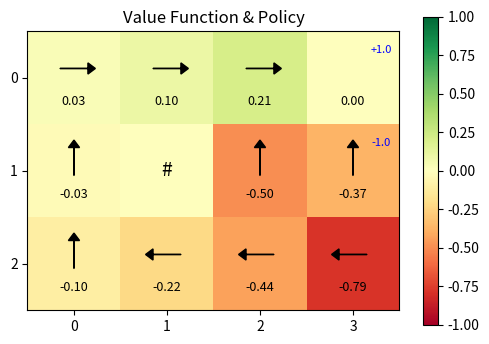
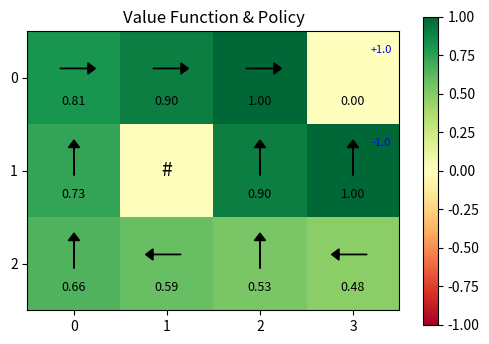
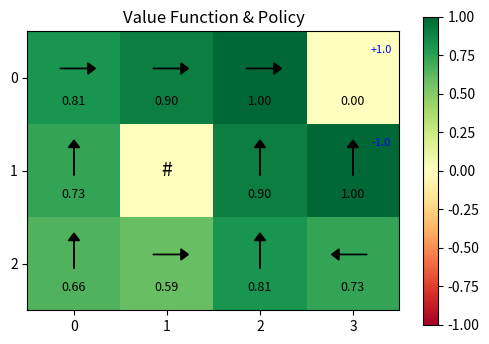
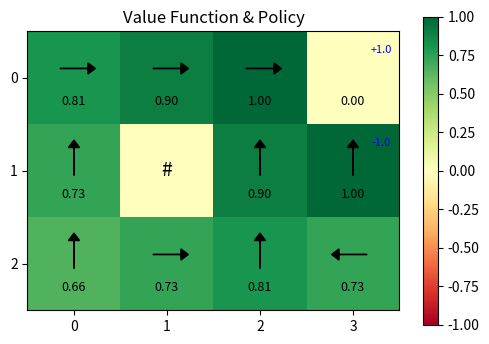
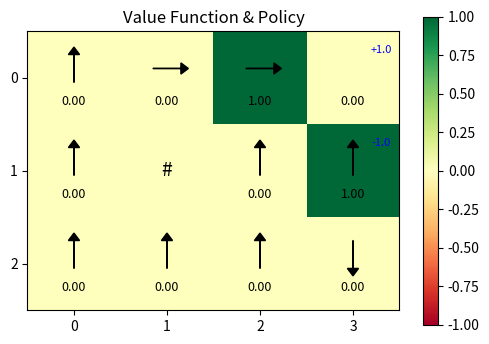
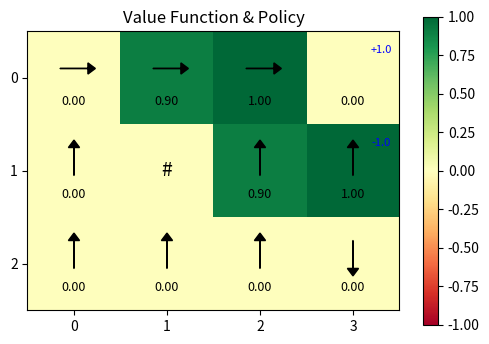
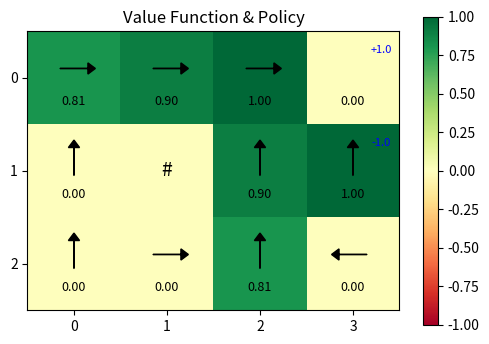
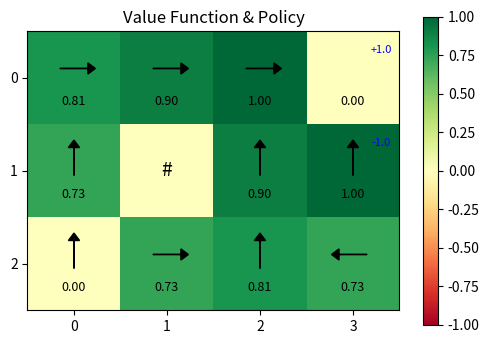
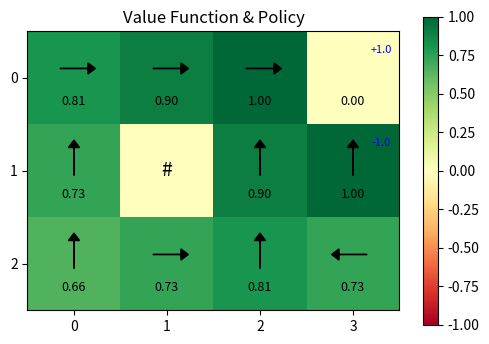
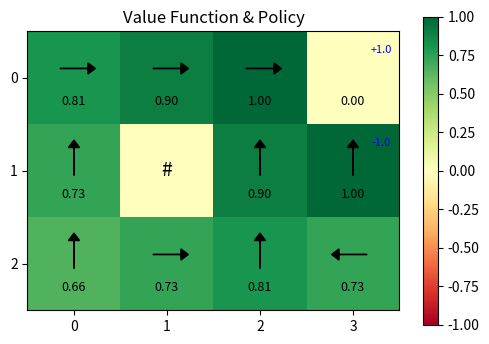
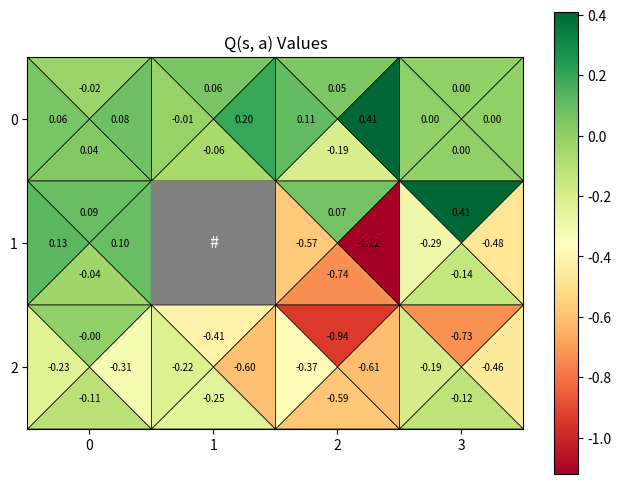
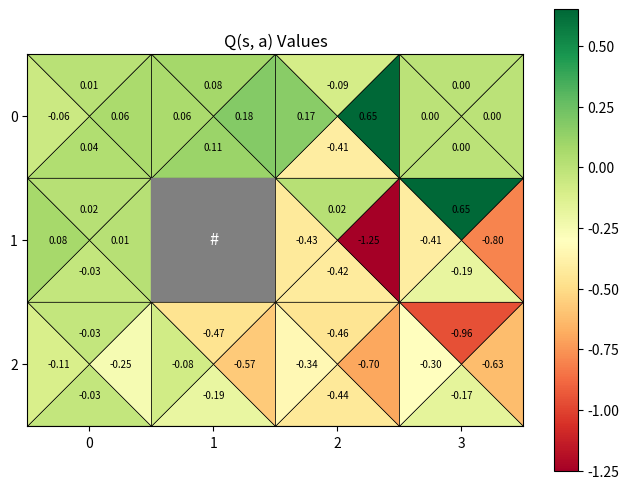
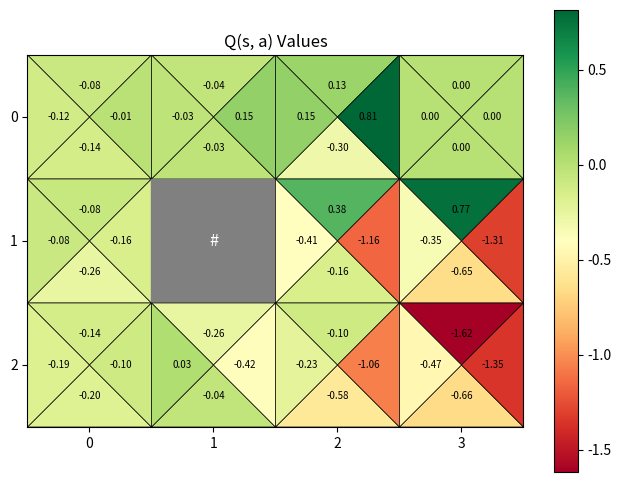
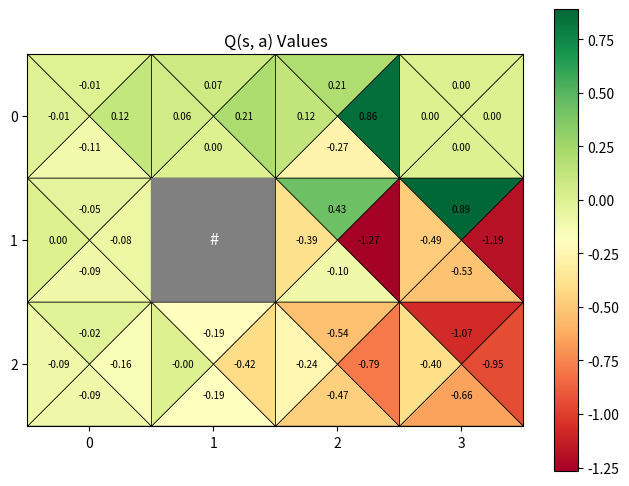
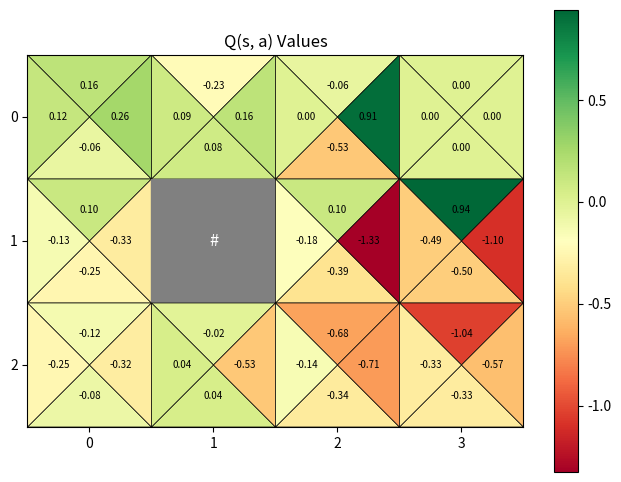
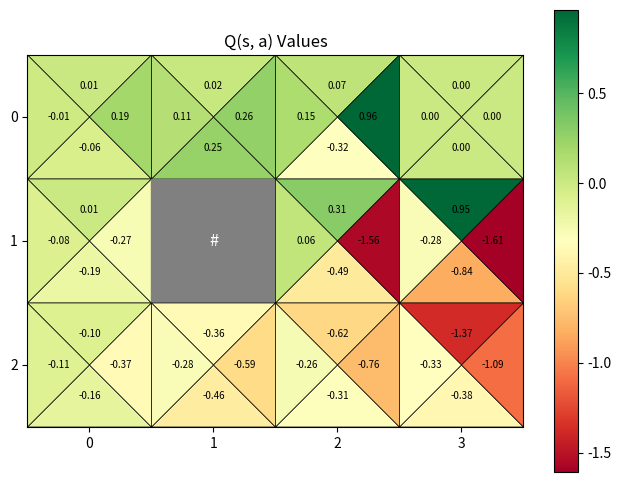

These figures' Python source, in order:
from collections import defaultdict

import numpy as np


class GridWorld:
    """シンプルなグリッドワールド環境"""

    UP = 0
    DOWN = 1
    LEFT = 2
    RIGHT = 3

    def __init__(self):
        self.height = 3
        self.width = 4
        self.start = (2, 0)  # 左下
        self.state = self.start

        # 報酬マップ: 右上(0,3)が+1、その1マス下(1,3)が-1
        self.reward_map = {
            (0, 3): +1.0,
            (1, 3): -1.0,
        }

        # ゴール（エピソード終了）
        self.goal = (0, 3)

        # 壁（侵入不可）
        self.walls = {(1, 1)}

    def reset(self) -> tuple[int, int]:
        """環境をリセットして初期状態を返す"""
        self.state = self.start
        return self.state

    def step(self, action: int) -> tuple[tuple[int, int], float | None, bool]:
        """アクションを実行して次の状態、報酬、終了フラグを返す"""
        y, x = self.state

        if action == self.UP:
            y = max(0, y - 1)
        elif action == self.DOWN:
            y = min(self.height - 1, y + 1)
        elif action == self.LEFT:
            x = max(0, x - 1)
        elif action == self.RIGHT:
            x = min(self.width - 1, x + 1)

        # 壁には進めない
        if (y, x) in self.walls:
            y, x = self.state

        self.state = (y, x)
        reward = self.reward_map.get(self.state, None)
        done = self.state == self.goal  # ゴールに到達したら終了

        return self.state, reward, done

    def get_actions(self) -> list[int]:
        """利用可能なアクションのリストを返す"""
        return [self.UP, self.DOWN, self.LEFT, self.RIGHT]

    def states(self):
        """すべての状態(y, x)を返す"""
        for y in range(self.height):
            for x in range(self.width):
                yield (y, x)

    def render(self) -> str:
        """現在の状態を文字列で表示"""
        grid = []
        for y in range(self.height):
            row = []
            for x in range(self.width):
                if (y, x) == self.state:
                    row.append("A")
                elif (y, x) in self.walls:
                    row.append("#")
                elif (y, x) in self.reward_map:
                    r = self.reward_map[(y, x)]
                    row.append("+" if r > 0 else "-")
                else:
                    row.append(".")
            grid.append(" ".join(row))
        return "\n".join(grid)

    def render_v_pi(self, V, pi):
        """価値関数と方策を可視化"""
        import matplotlib.pyplot as plt

        fig, ax = plt.subplots(figsize=(6, 4))

        # 価値関数を2D配列に変換
        v_grid = np.zeros((self.height, self.width))
        for y in range(self.height):
            for x in range(self.width):
                v_grid[y, x] = V[(y, x)]

        im = ax.imshow(v_grid, cmap="RdYlGn", vmin=-1, vmax=1)
        ax.set_xticks(range(self.width))
        ax.set_yticks(range(self.height))

        # 矢印の方向
        arrow_map = {
            self.UP: (0, -0.3),
            self.DOWN: (0, 0.3),
            self.LEFT: (-0.3, 0),
            self.RIGHT: (0.3, 0),
        }

        # 各セルに値と矢印を表示
        for y in range(self.height):
            for x in range(self.width):
                state = (y, x)
                if state in self.walls:
                    ax.text(
                        x, y, "#", ha="center", va="center", fontsize=14, color="black"
                    )
                else:
                    # 報酬マスの場合は右上に報酬を表示
                    if state in self.reward_map:
                        ax.text(
                            x + 0.3,
                            y - 0.3,
                            f"{self.reward_map[state]:+.1f}",
                            ha="center",
                            va="center",
                            fontsize=8,
                            color="blue",
                        )
                    # 価値を表示
                    ax.text(
                        x,
                        y + 0.25,
                        f"{V[state]:.2f}",
                        ha="center",
                        va="center",
                        fontsize=9,
                        color="black",
                    )
                    # 矢印を表示（確率に応じた透明度）
                    if state in pi:
                        for action, prob in pi[state].items():
                            if prob > 0:
                                dx, dy = arrow_map[action]
                                scale = prob  # 確率に応じてスケール
                                ax.arrow(
                                    x - dx * scale / 2,
                                    y - 0.1 - dy * scale / 2,
                                    dx * scale,
                                    dy * scale,
                                    head_width=0.12 * scale,
                                    head_length=0.08 * scale,
                                    fc="black",
                                    ec="black",
                                    alpha=prob,
                                )

        fig.colorbar(im, ax=ax)
        ax.set_title("Value Function & Policy")
        ax.set_xlim(-0.5, self.width - 0.5)
        ax.set_ylim(self.height - 0.5, -0.5)
        plt.show()

    def render_q(self, Q: dict[tuple[tuple[int, int], int], float]):
        """Q(s,a)を可視化: 各セルを4方向に分割してQ値を表示"""
        import matplotlib.pyplot as plt
        from matplotlib.patches import Polygon, Rectangle
        from matplotlib.colors import Normalize

        fig, ax = plt.subplots(figsize=(8, 6))

        # カラーマップの範囲を決定
        q_values = [Q[(s, a)] for s in self.states() if s not in self.walls for a in self.get_actions()]
        if q_values:
            vmin, vmax = min(q_values), max(q_values)
            if vmin == vmax:
                vmin, vmax = vmin - 0.5, vmax + 0.5
        else:
            vmin, vmax = -1, 1

        cmap = plt.get_cmap("RdYlGn")
        norm = Normalize(vmin=vmin, vmax=vmax)

        for y in range(self.height):
            for x in range(self.width):
                state = (y, x)
                if state in self.walls:
                    # 壁は灰色で塗りつぶし
                    rect = Rectangle((x - 0.5, y - 0.5), 1, 1, color="gray")
                    ax.add_patch(rect)
                    ax.text(x, y, "#", ha="center", va="center", fontsize=12, color="white")
                else:
                    # セルの中心と4隅の座標
                    cx, cy = x, y
                    corners = {
                        "top_left": (cx - 0.5, cy - 0.5),
                        "top_right": (cx + 0.5, cy - 0.5),
                        "bottom_left": (cx - 0.5, cy + 0.5),
                        "bottom_right": (cx + 0.5, cy + 0.5),
                    }

                    # 各方向の三角形を描画
                    triangles = {
                        self.UP: [corners["top_left"], corners["top_right"], (cx, cy)],
                        self.DOWN: [corners["bottom_right"], corners["bottom_left"], (cx, cy)],
                        self.LEFT: [corners["top_left"], corners["bottom_left"], (cx, cy)],
                        self.RIGHT: [corners["top_right"], corners["bottom_right"], (cx, cy)],
                    }

                    # テキスト位置
                    text_pos = {
                        self.UP: (cx, cy - 0.25),
                        self.DOWN: (cx, cy + 0.25),
                        self.LEFT: (cx - 0.25, cy),
                        self.RIGHT: (cx + 0.25, cy),
                    }

                    for action in self.get_actions():
                        q_val = Q[(state, action)]
                        color = cmap(norm(q_val))
                        triangle = Polygon(triangles[action], facecolor=color, edgecolor="black", linewidth=0.5)
                        ax.add_patch(triangle)

                        # Q値を表示
                        tx, ty = text_pos[action]
                        ax.text(tx, ty, f"{q_val:.2f}", ha="center", va="center", fontsize=7, color="black")

        # カラーバー
        sm = plt.cm.ScalarMappable(cmap=cmap, norm=norm)
        sm.set_array([])
        fig.colorbar(sm, ax=ax)

        ax.set_xlim(-0.5, self.width - 0.5)
        ax.set_ylim(self.height - 0.5, -0.5)
        ax.set_xticks(range(self.width))
        ax.set_yticks(range(self.height))
        ax.set_title("Q(s, a) Values")
        ax.set_aspect("equal")
        plt.show()


class RandomGenGridWorld(GridWorld):
    """ランダム生成のグリッドワールド環境"""

    def __init__(self, seed: int | None = None):
        # 親クラスの__init__は呼ばずに独自に初期化
        self.height = 10
        self.width = 10
        self.start = (9, 0)  # 左下
        self.goal = (0, 9)  # 右上
        self.state = self.start

        rng = np.random.default_rng(seed)

        # 利用可能なセル（start, goal以外）
        available = [
            (y, x)
            for y in range(self.height)
            for x in range(self.width)
            if (y, x) not in {self.start, self.goal}
        ]
        rng.shuffle(available)

        total_cells = len(available)
        n_walls = int(total_cells * 0.2)
        n_rewards = int(total_cells * 0.2)

        # 壁を配置
        self.walls = set(available[:n_walls])

        # 報酬を配置（壁以外の場所から選択）
        reward_candidates = available[n_walls : n_walls + n_rewards]
        self.reward_map = {pos: rng.choice([-1.0, 1.0]) for pos in reward_candidates}

        # ゴールには+100報酬
        self.reward_map[self.goal] = 100.0

    def render_v_pi(self, V, pi):
        """価値関数と方策を可視化（大きなグリッド用）"""
        import matplotlib.pyplot as plt

        fig, ax = plt.subplots(figsize=(12, 12))

        # 価値関数を2D配列に変換
        v_grid = np.zeros((self.height, self.width))
        for y in range(self.height):
            for x in range(self.width):
                v_grid[y, x] = V[(y, x)]

        im = ax.imshow(v_grid, cmap="RdYlGn", vmin=-10, vmax=100)
        ax.set_xticks(range(self.width))
        ax.set_yticks(range(self.height))

        # 矢印の方向
        arrow_map = {
            self.UP: (0, -0.3),
            self.DOWN: (0, 0.3),
            self.LEFT: (-0.3, 0),
            self.RIGHT: (0.3, 0),
        }

        # startからgoalまでの最適パスを計算
        optimal_path = set()  # (state, action) のセット
        current = self.start
        visited = set()
        max_steps = self.height * self.width  # 無限ループ防止
        for _ in range(max_steps):
            if current == self.goal or current in visited:
                break
            visited.add(current)
            if current in pi:
                # max actionを選択
                best_action = max(pi[current], key=lambda a: pi[current][a])
                optimal_path.add((current, best_action))
                # 次の状態へ移動
                self.state = current
                next_state, _, _ = self.step(best_action)
                current = next_state

        # 各セルに値と矢印を表示
        for y in range(self.height):
            for x in range(self.width):
                state = (y, x)
                if state in self.walls:
                    ax.text(
                        x, y, "#", ha="center", va="center", fontsize=10, color="black"
                    )
                else:
                    # 報酬マスの場合は右上に報酬を表示
                    if state in self.reward_map:
                        ax.text(
                            x + 0.3,
                            y - 0.3,
                            f"{self.reward_map[state]:+.0f}",
                            ha="center",
                            va="center",
                            fontsize=6,
                            color="blue",
                        )
                    # 価値を表示
                    ax.text(
                        x,
                        y + 0.25,
                        f"{V[state]:.1f}",
                        ha="center",
                        va="center",
                        fontsize=6,
                        color="black",
                    )
                    # 矢印を表示（確率に応じた透明度）
                    if state in pi:
                        for action, prob in pi[state].items():
                            if prob > 0:
                                dx, dy = arrow_map[action]
                                scale = prob * 0.8
                                # 最適パス上の矢印は赤色
                                is_on_path = (state, action) in optimal_path
                                color = "red" if is_on_path else "black"
                                ax.arrow(
                                    x - dx * scale / 2,
                                    y - 0.1 - dy * scale / 2,
                                    dx * scale,
                                    dy * scale,
                                    head_width=0.1 * scale,
                                    head_length=0.06 * scale,
                                    fc=color,
                                    ec=color,
                                    alpha=1.0 if is_on_path else prob,
                                )

        fig.colorbar(im, ax=ax)
        ax.set_title("Value Function & Policy (RandomGenGridWorld)")
        ax.set_xlim(-0.5, self.width - 0.5)
        ax.set_ylim(self.height - 0.5, -0.5)
        plt.show()


# =============================================================================
# モンテカルロ法 (Monte Carlo)
# =============================================================================


class MonteCarloAgent:
    """モンテカルロ法によるエージェント"""

    def __init__(self, env: GridWorld, gamma: float = 0.9, epsilon: float = 0.1, alpha: float = 0.1):
        self.env = env
        self.gamma = gamma
        self.epsilon = epsilon
        self.alpha = alpha
        self.episode_memory: list[tuple[tuple[int, int], int, float | None]] = []
        # Q(s, a): 状態・行動ペアの価値
        self.Q: dict[tuple[tuple[int, int], int], float] = defaultdict(lambda: 0.0)
        self.pi: dict[tuple[int, int], dict[int, float]] = {}

    def reset(self):
        """エピソードメモリをクリア"""
        self.episode_memory = []

    def get_action(self, state: tuple[int, int]) -> int:
        """ランダムに行動を選択"""
        return np.random.choice(self.env.get_actions())

    def add(self, state: tuple[int, int], action: int, reward: float | None):
        """経験をエピソードメモリに追加"""
        self.episode_memory.append((state, action, reward))

    def eval(self):
        """エピソードメモリを逆向きに辿ってQ(s,a)を更新（固定学習率alpha）"""
        G = 0.0
        for state, action, reward in reversed(self.episode_memory):
            r = reward if reward is not None else 0.0
            G = r + self.gamma * G
            # Q(s,a) ← Q(s,a) + alpha * (G - Q(s,a))
            self.Q[(state, action)] += self.alpha * (G - self.Q[(state, action)])

    def update(self):
        """Q(s,a)を更新し、epsilon-greedy方策でpiを更新"""
        # Q(s,a)を更新
        self.eval()

        # Q(s,a)からepsilon-greedy方策を計算してpiを更新
        n_actions = len(self.env.get_actions())
        for state in self.env.states():
            if state in self.env.walls or state == self.env.goal:
                continue

            # 各行動のQ値を取得
            action_values = {a: self.Q[(state, a)] for a in self.env.get_actions()}

            best_action = max(action_values, key=lambda a: action_values[a])
            # epsilon-greedy: 各アクションにepsilon/|A|、best_actionに追加で(1-epsilon)
            self.pi[state] = {
                a: self.epsilon / n_actions + (1 - self.epsilon if a == best_action else 0)
                for a in self.env.get_actions()
            }


UP = GridWorld.UP
DOWN = GridWorld.DOWN
LEFT = GridWorld.LEFT
RIGHT = GridWorld.RIGHT

V = defaultdict(lambda: 0)
pi = defaultdict(lambda: {UP: 0.25, DOWN: 0.25, LEFT: 0.25, RIGHT: 0.25})


# =============================================================================
# 方策反復法 (Policy Iteration)
# =============================================================================


def eval_onestep(pi, V, env: GridWorld, gamma: float):
    """反復方策評価を1ステップ実行し、新しいVを返す"""
    new_V = defaultdict(lambda: 0)

    for state in env.states():
        # 壁とゴールはスキップ
        if state in env.walls or state == env.goal:
            continue

        action_probs = pi[state]
        value = 0

        for action, prob in action_probs.items():
            # 状態を設定してstepをシミュレート
            env.state = state
            next_state, reward, done = env.step(action)

            # 報酬がNoneの場合は0として扱う
            r = reward if reward is not None else 0
            value += prob * (r + gamma * V[next_state])

        new_V[state] = value

    return new_V


def policy_eval(pi, V, env: GridWorld, gamma: float, threshold: float = 1e-4):
    """方策評価を収束するまで繰り返す"""
    while True:
        new_V = eval_onestep(pi, V, env, gamma)

        # 更新量の最大値を計算
        max_delta = 0
        for state in env.states():
            if state in env.walls or state == env.goal:
                continue
            max_delta = max(max_delta, abs(new_V[state] - V[state]))

        V = new_V

        if max_delta < threshold:
            break

    return V


def greedy_policy(V, env: GridWorld, gamma: float):
    """価値関数Vに基づいてgreedy方策を返す"""
    new_pi = {}

    for state in env.states():
        if state in env.walls or state == env.goal:
            continue

        action_values = {}
        for action in env.get_actions():
            env.state = state
            next_state, reward, done = env.step(action)
            r = reward if reward is not None else 0
            action_values[action] = r + gamma * V[next_state]

        # 最大価値のアクションを選択
        best_action = max(action_values, key=lambda a: action_values[a])

        # greedy方策: 最大価値のアクションに確率1
        new_pi[state] = {a: 1.0 if a == best_action else 0.0 for a in env.get_actions()}

    return new_pi


def policy_iter(
    pi, V, env: GridWorld, gamma: float, threshold: float = 1e-4, on_policy_update=None
):
    """方策反復: 方策評価と方策改善を繰り返す"""
    while True:
        # 方策評価
        V = policy_eval(pi, V, env, gamma, threshold)

        # 方策改善
        new_pi = greedy_policy(V, env, gamma)

        # コールバック呼び出し
        if on_policy_update is not None:
            on_policy_update(new_pi, V)

        # 方策が変化しなくなったら終了
        unchanged = True
        for state in env.states():
            if state in env.walls or state == env.goal:
                continue
            if pi[state] != new_pi[state]:
                unchanged = False
                break

        pi = new_pi

        if unchanged:
            break

    return pi, V


# =============================================================================
# 価値反復法 (Value Iteration)
# =============================================================================


def value_iter_onestep(V, env: GridWorld, gamma: float):
    """価値反復法を1ステップ実行し、新しいVを返す"""
    new_V = defaultdict(lambda: 0)

    for state in env.states():
        if state in env.walls or state == env.goal:
            continue

        # 各アクションの価値を計算し、最大値を選択
        action_values = []
        for action in env.get_actions():
            env.state = state
            next_state, reward, done = env.step(action)
            r = reward if reward is not None else 0
            action_values.append(r + gamma * V[next_state])

        new_V[state] = max(action_values)

    return new_V


def value_iter(
    V, env: GridWorld, gamma: float, threshold: float = 1e-4, on_update=None
):
    """価値反復法を収束するまで繰り返す"""
    while True:
        new_V = value_iter_onestep(V, env, gamma)

        # 更新量の最大値を計算
        max_delta = 0
        for state in env.states():
            if state in env.walls or state == env.goal:
                continue
            max_delta = max(max_delta, abs(new_V[state] - V[state]))

        V = new_V

        # コールバック呼び出し
        if on_update is not None:
            # 現在のVからgreedy方策を導出
            pi = greedy_policy(V, env, gamma)
            on_update(pi, V)

        if max_delta < threshold:
            break

    # 最終的なgreedy方策を返す
    pi = greedy_policy(V, env, gamma)
    return pi, V


# %%
env = GridWorld()
print(env.render())

# %%
# 方策反復法
V = defaultdict(lambda: 0)
pi, V = policy_iter(
    pi, V, env, gamma=0.9, on_policy_update=lambda pi, V: env.render_v_pi(V, pi)
)

# %%
# 価値反復法
V = defaultdict(lambda: 0)
pi, V = value_iter(V, env, gamma=0.9, on_update=lambda pi, V: env.render_v_pi(V, pi))

# %%
# モンテカルロ法
env = GridWorld()
agent = MonteCarloAgent(env, gamma=0.9)

for episode in range(100):
    state = env.reset()
    agent.reset()
    while True:
        action = agent.get_action(state)
        next_state, reward, done = env.step(action)
        agent.add(state, action, reward)
        if done:
            agent.update()
            break
        state = next_state

    # 10エピソードごとにQ(s,a)を可視化
    if (episode + 1) % 10 == 0:
        env.render_q(agent.Q)

# Qから最適方策とV(s)を導出して表示
V_from_Q = {s: max(agent.Q[(s, a)] for a in env.get_actions()) for s in env.states()}
pi_from_Q = {}
for state in env.states():
    if state in env.walls or state == env.goal:
        continue
    best_action = max(env.get_actions(), key=lambda a: agent.Q[(state, a)])
    pi_from_Q[state] = {a: 1.0 if a == best_action else 0.0 for a in env.get_actions()}
env.render_v_pi(V_from_Q, pi_from_Q)

# # =============================================================================
# # RandomGenGridWorld
# # =============================================================================

# # %%
# random_env = RandomGenGridWorld(seed=42)
# print(random_env.render())

# # %%
# # 方策反復法 (RandomGenGridWorld)
# V = defaultdict(lambda: 0)
# pi = defaultdict(lambda: {UP: 0.25, DOWN: 0.25, LEFT: 0.25, RIGHT: 0.25})
# policy_iter_count = [0]


# def on_policy_update(pi, V):
#     policy_iter_count[0] += 1
#     if policy_iter_count[0] % 3 == 0:
#         random_env.render_v_pi(V, pi)


# pi, V = policy_iter(pi, V, random_env, gamma=0.9, on_policy_update=on_policy_update)
# random_env.render_v_pi(V, pi)  # 最終結果

# # %%
# # 価値反復法 (RandomGenGridWorld)
# V = defaultdict(lambda: 0)
# value_iter_count = [0]


# def on_value_update(pi, V):
#     value_iter_count[0] += 1
#     if value_iter_count[0] % 3 == 0:
#         random_env.render_v_pi(V, pi)


# pi, V = value_iter(V, random_env, gamma=0.9, on_update=on_value_update)
# random_env.render_v_pi(V, pi)  # 最終結果
